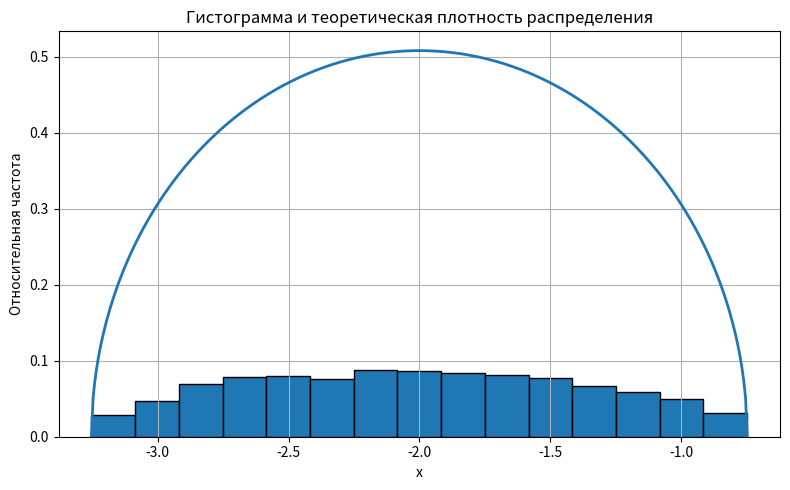

The matplotlib source for this figure:
import numpy as np
import math
import matplotlib.pyplot as plt

R = math.sqrt(math.pi / 2)
a = -2.0

def pdf(x):
    z = x - a
    inside = R * R - z * z
    if inside <= 0:
        return 0.0
    value = math.sqrt(inside)
    norm = 4.0 / (math.pi ** 2)
    return norm * value

def cdf(x):
    z = (x - a) / R
    if z <= -1:
        return 0.0
    if z >= 1:
        return 1.0
    part = z * math.sqrt(1.0 - z * z) + math.asin(z)
    return part / math.pi + 0.5

def sample_rejection(size):
    samples = []
    x_min = a - R
    x_max = a + R
    f_max = (4.0 / (math.pi ** 2)) * R
    while len(samples) < size:
        x = np.random.uniform(x_min, x_max)
        y = np.random.uniform(0.0, f_max)
        if y <= pdf(x):
            samples.append(x)
    return np.array(samples)

n = 2000
k = 15

data = sample_rejection(n)

sample_mean = float(np.mean(data))
sample_var = float(np.var(data, ddof=1))

counts, bin_edges = np.histogram(data, bins=k, range=(a - R, a + R))
bin_centers = 0.5 * (bin_edges[:-1] + bin_edges[1:])
counts = counts.astype(float)
rel_freq = counts / n

theo_probs = []
for i in range(len(bin_edges) - 1):
    p = cdf(bin_edges[i + 1]) - cdf(bin_edges[i])
    theo_probs.append(p)
theo_probs = np.array(theo_probs)
expected = theo_probs * n

plt.figure(figsize=(8, 5))
plt.bar(bin_centers, rel_freq, width=(bin_edges[1] - bin_edges[0]), align='center', edgecolor='black')
xs = np.linspace(a - R, a + R, 400)
ys = [pdf(x) for x in xs]
plt.plot(xs, ys, linewidth=2)
plt.xlabel('x')
plt.ylabel('Относительная частота')
plt.title('Гистограмма и теоретическая плотность распределения')
plt.grid(True)
plt.tight_layout()
plt.show()

sorted_data = np.sort(data)
emp_x = sorted_data
emp_y = np.arange(1, n + 1) / n
theo_y = np.array([cdf(x) for x in emp_x])
D_plus = np.max(emp_y - theo_y)
D_minus = np.max(theo_y - (np.arange(0, n) / n))
D = max(D_plus, D_minus)
D_crit = 1.36 / math.sqrt(n)

chi2 = 0.0
for obs, exp in zip(counts, expected):
    if exp > 0:
        chi2 += (obs - exp) ** 2 / exp

print('Объем выборки:', n)
print('Выборочное среднее:', sample_mean)
print('Выборочная дисперсия:', sample_var)
print('Критерий Колмогорова-Смирнова D:', D)
print('Критическое значение D (α=0.05):', D_crit)
if D > D_crit:
    print('Гипотеза H0 отвергается при уровне значимости 0.05')
else:
    print('Гипотеза H0 не отвергается при уровне значимости 0.05')
print('Статистика χ²:', chi2)
print('Количество интервалов:', k)
print('Ожидаемые частоты по интервалам:', np.round(expected, 3))
